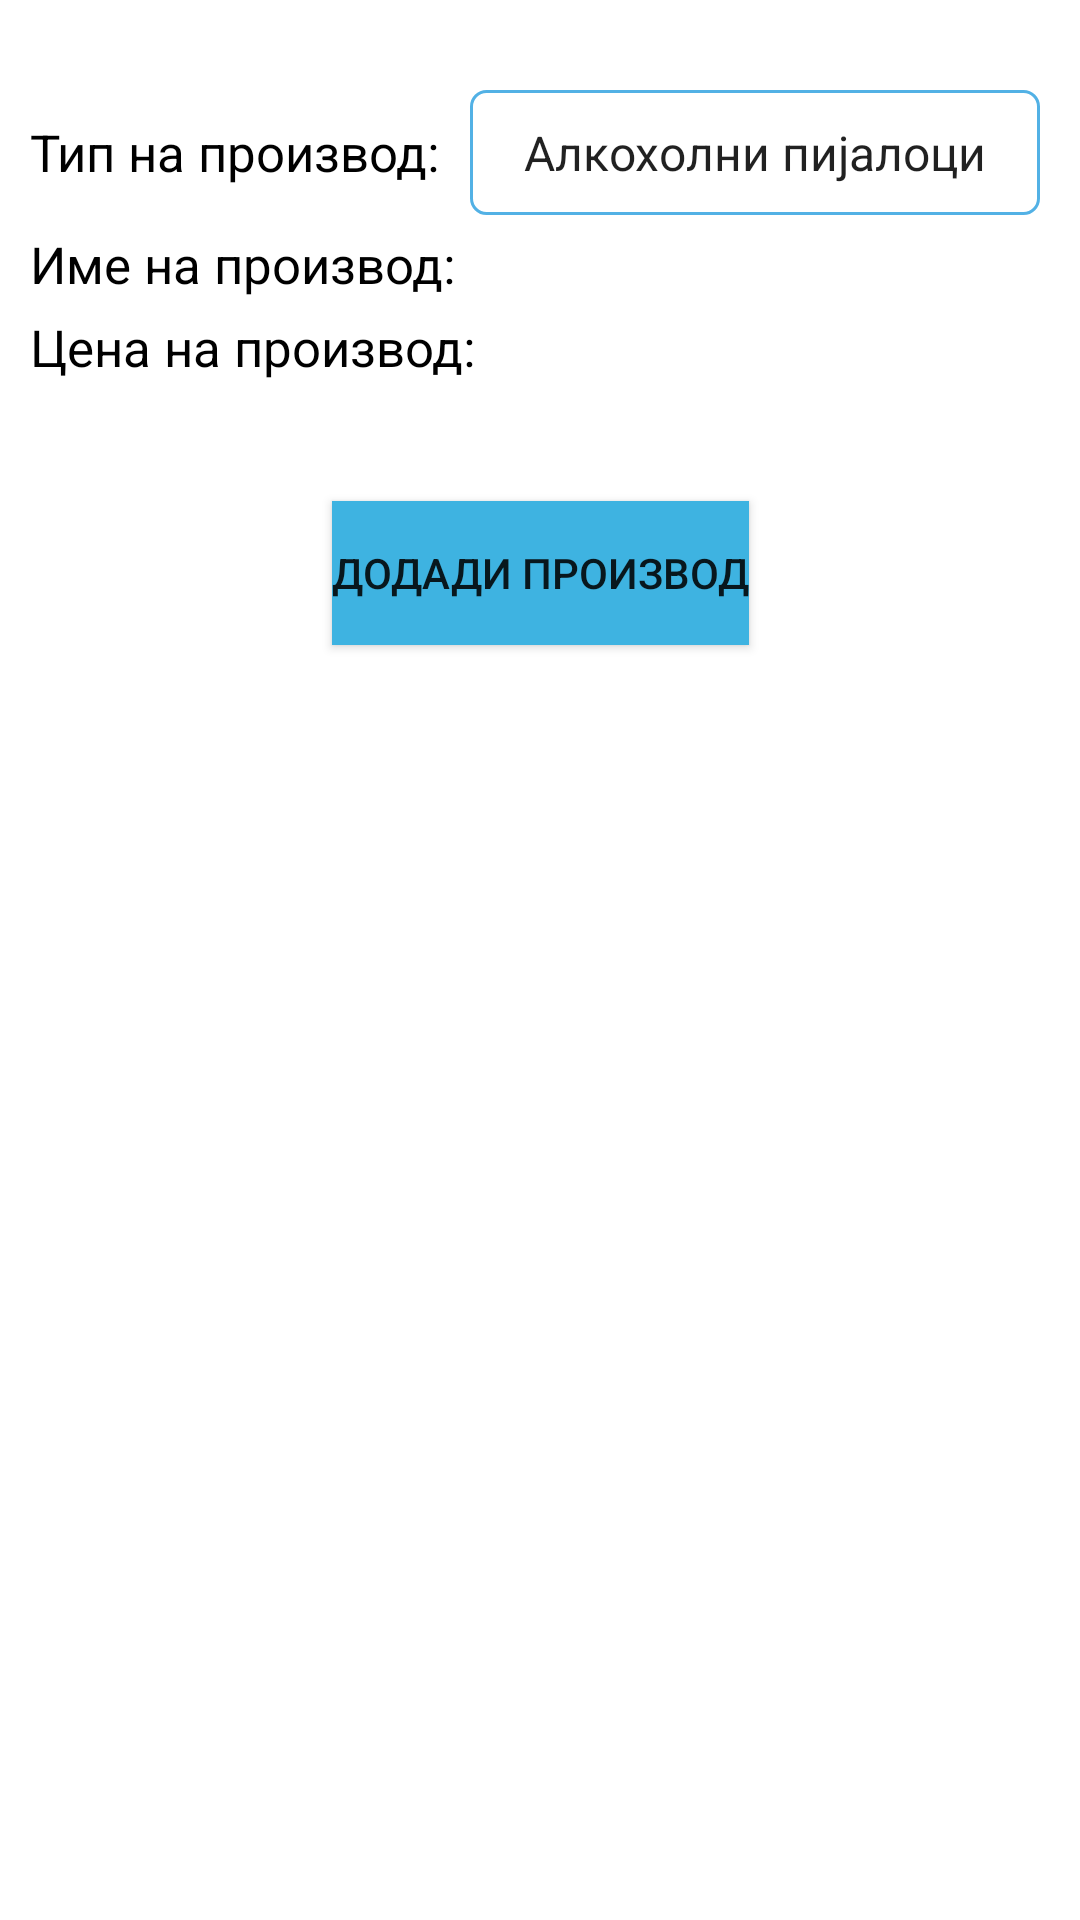

Layout XML and referenced resources for this Android screen:
<!-- AndroidManifest.xml: application theme Theme.DostavaNaHrana -->
<!-- res/layout/activity_admin_dodadi.xml -->
<?xml version="1.0" encoding="utf-8"?>
<androidx.constraintlayout.widget.ConstraintLayout xmlns:android="http://schemas.android.com/apk/res/android"
    xmlns:app="http://schemas.android.com/apk/res-auto"
    xmlns:tools="http://schemas.android.com/tools"
    android:layout_width="match_parent"
    android:layout_height="match_parent"
    tools:context=".AdminDodadiActivity"
    android:background="@drawable/logreg_background">

    <RelativeLayout
        android:id="@+id/tipProizvodAdmin"
        android:layout_width="match_parent"
        android:layout_height="wrap_content"
        app:layout_constraintTop_toTopOf="parent"
        android:layout_marginTop="30dp">
        <TextView
            android:id="@+id/tipProizvodLevo"
            android:layout_width="wrap_content"
            android:layout_height="wrap_content"
            android:textSize="17dp"
            android:text="Тип на производ:"
            android:layout_alignParentLeft="true"
            android:textColor="@color/black"
            android:layout_centerVertical="true"
            android:layout_marginLeft="10dp"/>
        <Spinner
            android:id="@+id/spinner"
            android:layout_width="wrap_content"
            android:layout_height="wrap_content"
            android:entries="@array/cities"
            android:prompt="@string/izbor"
            android:textSize="17dp"
            android:textColor="@color/black"
            android:layout_toRightOf="@+id/tipProizvodLevo"
            android:layout_marginLeft="10dp"
            android:layout_marginRight="10dp"
            android:background="@drawable/spinner_input"
            android:spinnerMode="dialog" />
    </RelativeLayout>
    <RelativeLayout
        android:id="@+id/imeProizvodAdmin"
        android:layout_width="match_parent"
        android:layout_height="wrap_content"
        app:layout_constraintTop_toBottomOf="@+id/tipProizvodAdmin"
        android:layout_marginTop="5dp">
        <TextView
            android:id="@+id/imeProizvodLevo"
            android:layout_width="wrap_content"
            android:layout_height="wrap_content"
            android:textSize="17dp"
            android:text="Име на производ:"
            android:layout_alignParentLeft="true"
            android:textColor="@color/black"
            android:layout_centerVertical="true"
            android:layout_marginLeft="10dp"/>
        <EditText
            android:id="@+id/imeProizvodDesno"
            android:layout_width="match_parent"
            android:layout_height="wrap_content"
            android:textSize="17dp"
            android:textColor="@color/black"
            android:layout_toRightOf="@+id/imeProizvodLevo"
            android:layout_marginLeft="10dp"
            android:layout_marginRight="10dp"
            android:background="@drawable/input_rounded"/>
    </RelativeLayout>
    <RelativeLayout
        android:id="@+id/cenaProizvodAdmin"
        android:layout_width="match_parent"
        android:layout_height="wrap_content"
        app:layout_constraintTop_toBottomOf="@+id/imeProizvodAdmin"
        android:layout_marginTop="5dp">
        <TextView
            android:id="@+id/cenaProizvodLevo"
            android:layout_width="wrap_content"
            android:layout_height="wrap_content"
            android:textSize="17dp"
            android:text="Цена на производ:"
            android:layout_alignParentLeft="true"
            android:textColor="@color/black"
            android:layout_centerVertical="true"
            android:layout_marginLeft="10dp"/>
        <EditText
            android:id="@+id/cenaProizvodDesno"
            android:layout_width="match_parent"
            android:layout_height="wrap_content"
            android:textSize="17dp"
            android:textColor="@color/black"
            android:layout_toRightOf="@+id/cenaProizvodLevo"
            android:layout_marginLeft="10dp"
            android:layout_marginRight="10dp"
            android:background="@drawable/input_rounded"/>
    </RelativeLayout>

    <Button
        android:id="@+id/dodadiProizvod"
        android:layout_width="wrap_content"
        android:layout_height="wrap_content"
        app:layout_constraintTop_toBottomOf="@+id/cenaProizvodAdmin"
        app:layout_constraintLeft_toLeftOf="parent"
        app:layout_constraintRight_toRightOf="parent"
        android:layout_marginTop="40dp"
        android:background="@color/plava"
        android:text="Додади производ"/>

</androidx.constraintlayout.widget.ConstraintLayout>
<!-- resources referenced by this layout -->
<resources>
  <string-array name="cities">
          <item>Алкохолни пијалоци</item>
          <item>Вино</item>
          <item>Вода</item>
          <item>Десерт</item>
          <item>Закуска</item>
          <item>Кафе</item>
          <item>Пица</item>
          <item>Пиво</item>
          <item>Салата</item>
          <item>Сок</item>
          <item>Топли пијалоци</item>
      </string-array>
  <color name="black">#FF000000</color>
  <color name="plava">#3EB3E1</color>
  <!-- drawable spinner_input (drawable) -->
  <?xml version="1.0" encoding="utf-8"?>
  <shape xmlns:android="http://schemas.android.com/apk/res/android">
      <stroke
          android:width="1dp"
          android:color="#52B1E5" >
      </stroke>
      <corners
          android:radius="5dp"/>
      <padding
          android:top="10dp"
          android:bottom="10dp"
          android:left="10dp"
          android:right="10dp"/>
  </shape>
  <string name="izbor">Тип на производ:</string>
  <style name="Theme.DostavaNaHrana" parent="Theme.MaterialComponents.DayNight.DarkActionBar">
          
          <item name="colorPrimary">@color/plava</item>
          <item name="colorPrimaryVariant">@color/plava</item>
          <item name="colorOnPrimary">@color/white</item>
          
          <item name="colorSecondary">@color/teal_200</item>
          <item name="colorSecondaryVariant">@color/teal_700</item>
          <item name="colorOnSecondary">@color/black</item>
          
          <item name="android:statusBarColor" tools:targetApi="l">?attr/colorPrimaryVariant</item>
          
      </style>
  <color name="white">#FFFFFFFF</color>
  <color name="teal_200">#FF03DAC5</color>
  <color name="teal_700">#FF018786</color>
</resources>
